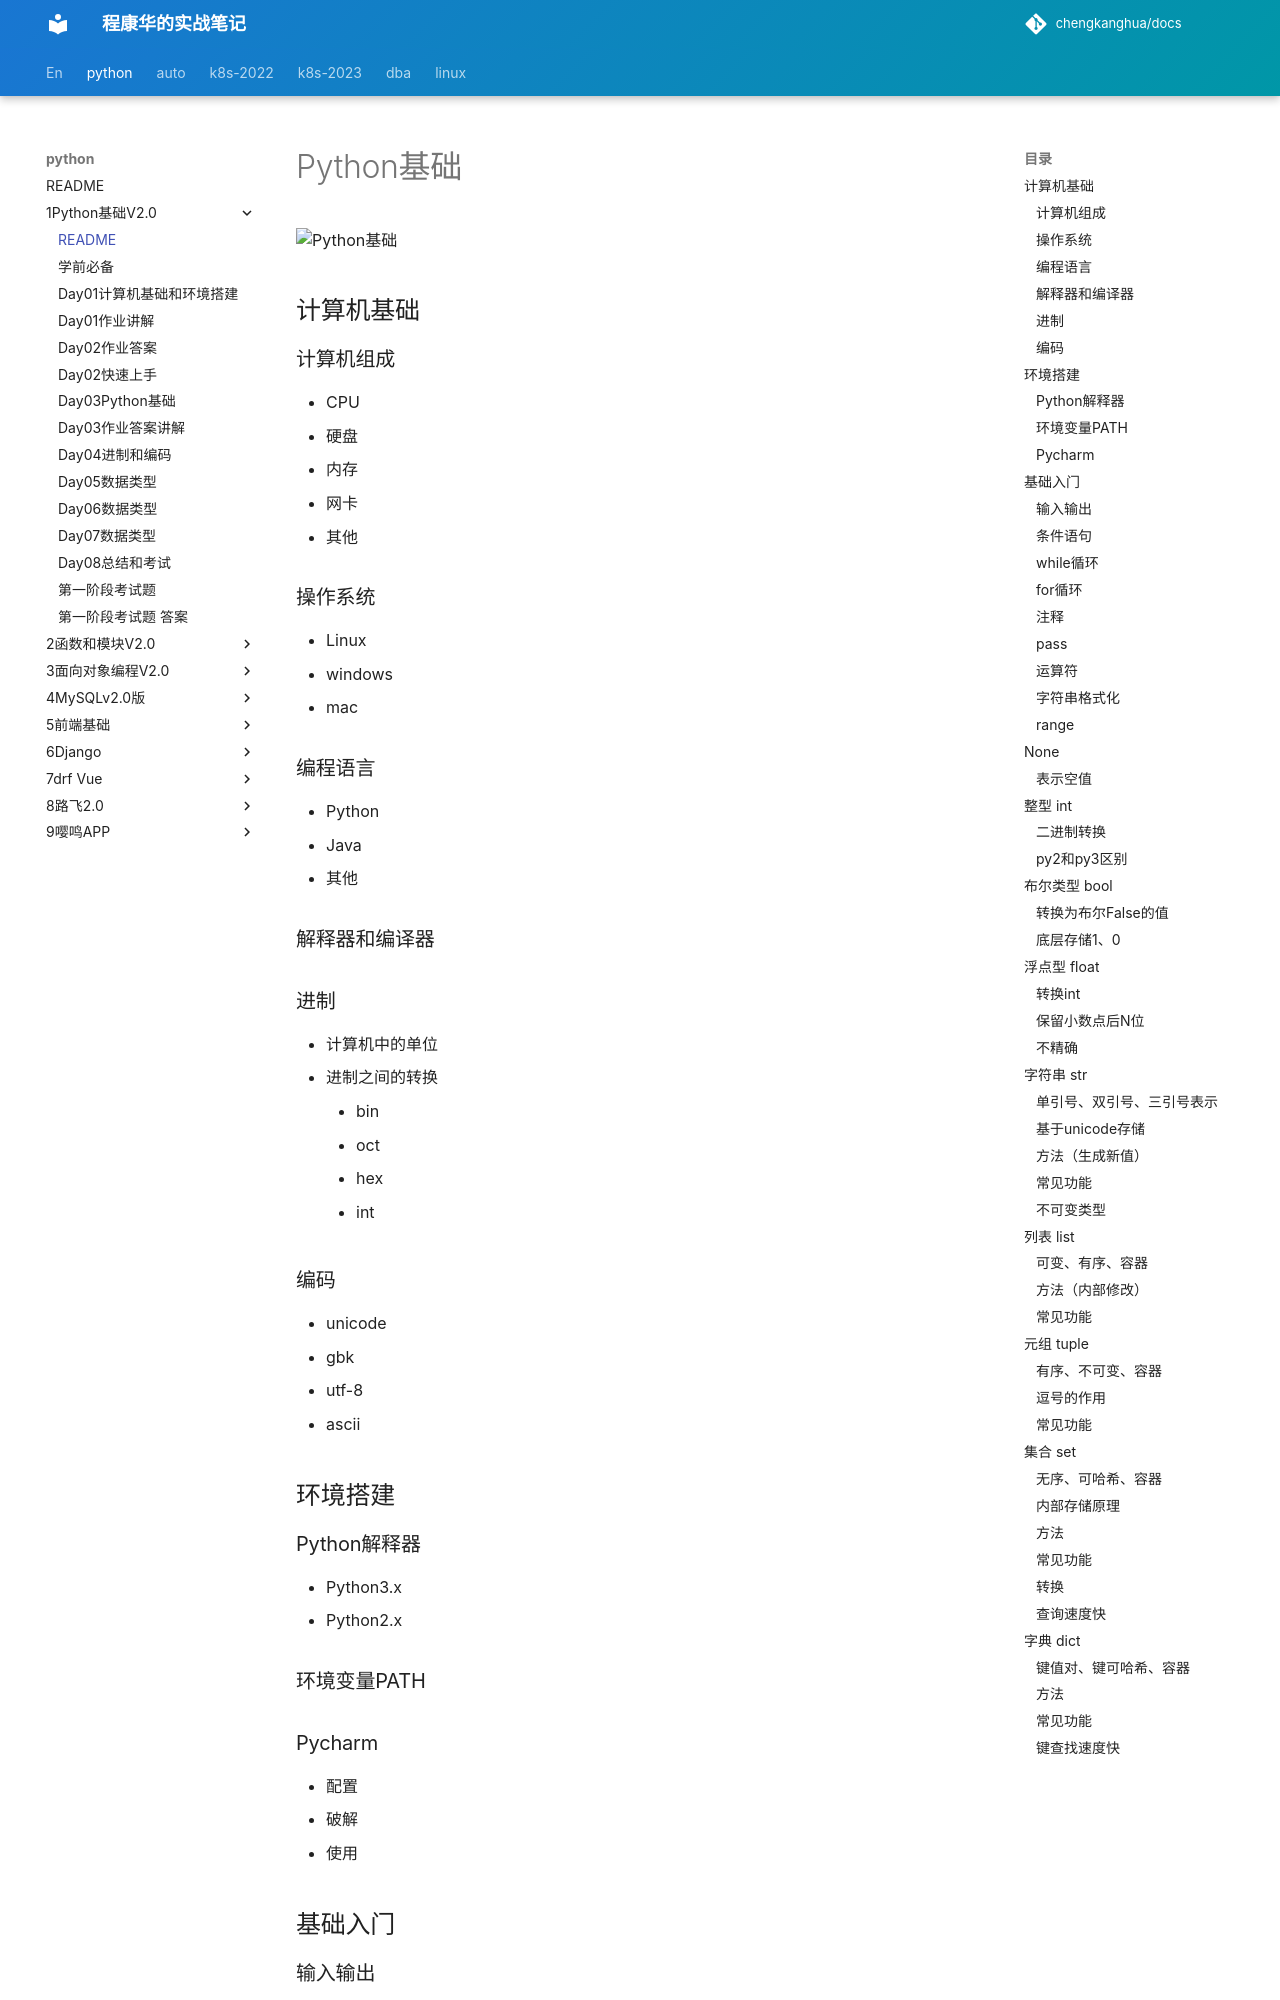

repository: chengkanghua/docs · page: python/1Python基础V2.0/index.html · generator: mkdocs

# Python基础

![Python基础](Python基础.png)

## 计算机基础

### 计算机组成

- CPU
- 硬盘
- 内存
- 网卡
- 其他

### 操作系统

- Linux
- windows
- mac

### 编程语言

- Python
- Java
- 其他

### 解释器和编译器

### 进制

- 计算机中的单位
- 进制之间的转换

	- bin
	- oct
	- hex
	- int

### 编码

- unicode
- gbk
- utf-8
- ascii

## 环境搭建

### Python解释器

- Python3.x
- Python2.x

### 环境变量PATH

### Pycharm

- 配置
- 破解
- 使用

## 基础入门

### 输入输出

### 条件语句

- 循环层级不要多
- if 变量，自动转换布尔值
- if not 取反
